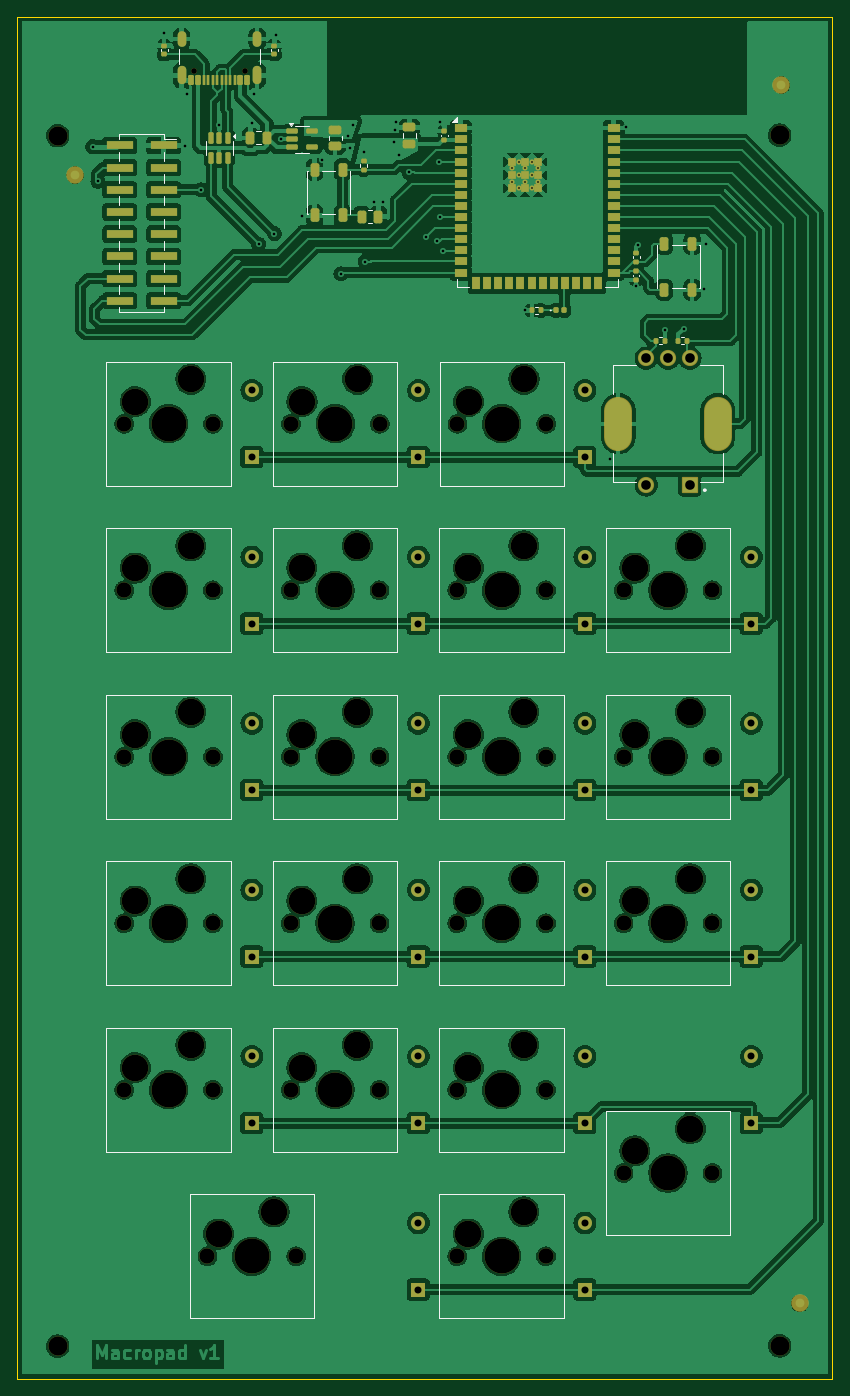
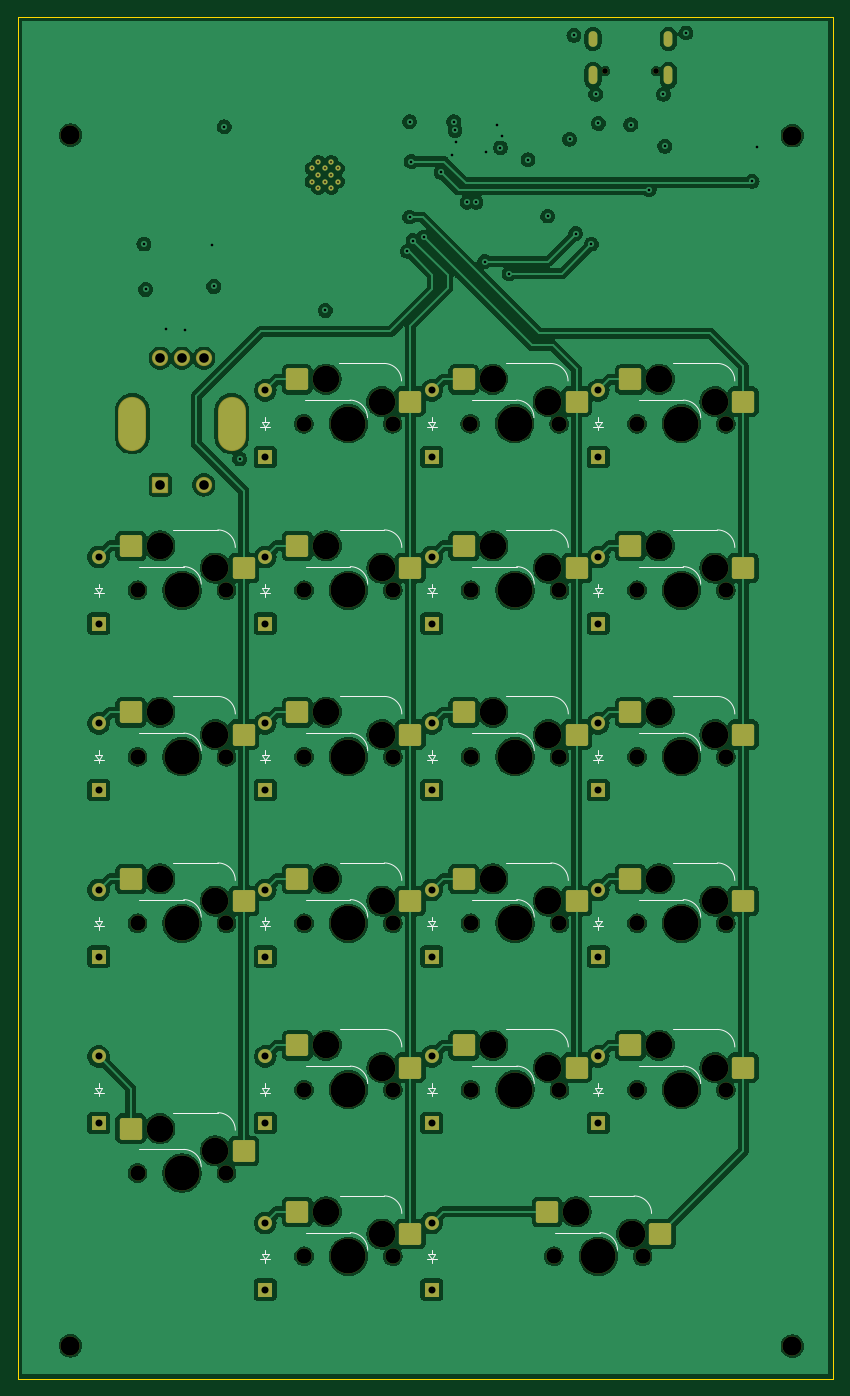
Circuit board: 13 layer files. Board 93.2 x 155.8 mm.
- bottom_copper: kiCAD Keypad-B_Cu.gbr (371265 bytes)
- bottom_mask: kiCAD Keypad-B_Mask.gbr (8663 bytes)
- paste: kiCAD Keypad-B_Paste.gbr (2519 bytes)
- bottom_silk: kiCAD Keypad-B_Silkscreen.gbr (12510 bytes)
- outline: kiCAD Keypad-Edge_Cuts.gbr (609 bytes)
- top_copper: kiCAD Keypad-F_Cu.gbr (434819 bytes)
- top_mask: kiCAD Keypad-F_Mask.gbr (12862 bytes)
- paste: kiCAD Keypad-F_Paste.gbr (6457 bytes)
- top_silk: kiCAD Keypad-F_Silkscreen.gbr (10272 bytes)
- inner_copper: kiCAD Keypad-In1_Cu.gbr (321821 bytes)
- inner_copper: kiCAD Keypad-In2_Cu.gbr (321821 bytes)
- drill: kiCAD Keypad-NPTH.drl (2455 bytes)
- drill: kiCAD Keypad-PTH.drl (2422 bytes)

=== bottom_copper: kiCAD Keypad-B_Cu.gbr (371265 bytes, source omitted) ===
=== bottom_mask: kiCAD Keypad-B_Mask.gbr (8663 bytes, source omitted) ===
=== paste: kiCAD Keypad-B_Paste.gbr (2519 bytes, source withheld) ===
=== bottom_silk: kiCAD Keypad-B_Silkscreen.gbr (12510 bytes, source omitted) ===
=== outline: kiCAD Keypad-Edge_Cuts.gbr ===
%TF.GenerationSoftware,KiCad,Pcbnew,8.0.6*%
%TF.CreationDate,2024-12-05T21:44:37-05:00*%
%TF.ProjectId,kiCAD Keypad,6b694341-4420-44b6-9579-7061642e6b69,rev?*%
%TF.SameCoordinates,Original*%
%TF.FileFunction,Profile,NP*%
%FSLAX46Y46*%
G04 Gerber Fmt 4.6, Leading zero omitted, Abs format (unit mm)*
G04 Created by KiCad (PCBNEW 8.0.6) date 2024-12-05 21:44:37*
%MOMM*%
%LPD*%
G01*
G04 APERTURE LIST*
%TA.AperFunction,Profile*%
%ADD10C,0.050000*%
%TD*%
G04 APERTURE END LIST*
D10*
X32400000Y-34400000D02*
X125650000Y-34400000D01*
X125650000Y-190200000D01*
X32400000Y-190200000D01*
X32400000Y-34400000D01*
M02*

=== top_copper: kiCAD Keypad-F_Cu.gbr (434819 bytes, source omitted) ===
=== top_mask: kiCAD Keypad-F_Mask.gbr (12862 bytes, source omitted) ===
=== paste: kiCAD Keypad-F_Paste.gbr (6457 bytes, source omitted) ===
=== top_silk: kiCAD Keypad-F_Silkscreen.gbr (10272 bytes, source omitted) ===
=== inner_copper: kiCAD Keypad-In1_Cu.gbr (321821 bytes, source omitted) ===
=== inner_copper: kiCAD Keypad-In2_Cu.gbr (321821 bytes, source omitted) ===
=== drill: kiCAD Keypad-NPTH.drl ===
M48
; DRILL file {KiCad 8.0.6} date 2024-12-05T21:44:19-0500
; FORMAT={-:-/ absolute / metric / decimal}
; #@! TF.CreationDate,2024-12-05T21:44:19-05:00
; #@! TF.GenerationSoftware,Kicad,Pcbnew,8.0.6
; #@! TF.FileFunction,NonPlated,1,4,NPTH
FMAT,2
METRIC
; #@! TA.AperFunction,NonPlated,NPTH,ComponentDrill
T1C0.650
; #@! TA.AperFunction,NonPlated,NPTH,ComponentDrill
T2C1.750
; #@! TA.AperFunction,NonPlated,NPTH,ComponentDrill
T3C2.200
; #@! TA.AperFunction,NonPlated,NPTH,ComponentDrill
T4C3.050
; #@! TA.AperFunction,NonPlated,NPTH,ComponentDrill
T5C4.000
%
G90
G05
T1
X52.61Y-40.605
X58.39Y-40.605
T2
X44.609Y-80.962
X44.609Y-100.012
X44.609Y-119.062
X44.609Y-138.112
X44.609Y-157.162
X54.134Y-176.213
X54.769Y-80.962
X54.769Y-100.012
X54.769Y-119.062
X54.769Y-138.112
X54.769Y-157.162
X63.659Y-100.012
X63.659Y-119.062
X63.659Y-138.112
X63.659Y-157.162
X63.689Y-80.962
X64.294Y-176.213
X73.819Y-100.012
X73.819Y-119.062
X73.819Y-138.112
X73.819Y-157.162
X73.849Y-80.962
X82.709Y-100.012
X82.709Y-119.062
X82.709Y-138.112
X82.709Y-157.162
X82.709Y-176.213
X82.739Y-80.962
X92.869Y-100.012
X92.869Y-119.062
X92.869Y-138.112
X92.869Y-157.162
X92.869Y-176.213
X92.899Y-80.962
X101.759Y-100.012
X101.759Y-119.062
X101.759Y-138.112
X101.759Y-166.688
X111.919Y-100.012
X111.919Y-119.062
X111.919Y-138.112
X111.919Y-166.688
T3
X37.0Y-48.0
X37.0Y-186.5
X119.6Y-47.95
X119.6Y-186.45
T4
X45.879Y-78.422
X45.879Y-97.472
X45.879Y-116.522
X45.879Y-135.572
X45.879Y-154.623
X52.229Y-75.882
X52.229Y-94.932
X52.229Y-113.983
X52.229Y-133.032
X52.229Y-152.082
X55.404Y-173.672
X61.754Y-171.132
X64.929Y-97.472
X64.929Y-116.522
X64.929Y-135.572
X64.929Y-154.623
X64.959Y-78.422
X71.279Y-94.932
X71.279Y-113.983
X71.279Y-133.032
X71.279Y-152.082
X71.309Y-75.882
X83.979Y-97.472
X83.979Y-116.522
X83.979Y-135.572
X83.979Y-154.623
X83.979Y-173.672
X84.009Y-78.422
X90.329Y-94.932
X90.329Y-113.983
X90.329Y-133.032
X90.329Y-152.082
X90.329Y-171.132
X90.359Y-75.882
X103.029Y-97.472
X103.029Y-116.522
X103.029Y-135.572
X103.029Y-164.147
X109.379Y-94.932
X109.379Y-113.983
X109.379Y-133.032
X109.379Y-161.607
T5
X49.689Y-80.962
X49.689Y-100.012
X49.689Y-119.062
X49.689Y-138.112
X49.689Y-157.162
X59.214Y-176.213
X68.739Y-100.012
X68.739Y-119.062
X68.739Y-138.112
X68.739Y-157.162
X68.769Y-80.962
X87.789Y-100.012
X87.789Y-119.062
X87.789Y-138.112
X87.789Y-157.162
X87.789Y-176.213
X87.819Y-80.962
X106.839Y-100.012
X106.839Y-119.062
X106.839Y-138.112
X106.839Y-166.688
M30

=== drill: kiCAD Keypad-PTH.drl ===
M48
; DRILL file {KiCad 8.0.6} date 2024-12-05T21:44:19-0500
; FORMAT={-:-/ absolute / metric / decimal}
; #@! TF.CreationDate,2024-12-05T21:44:19-05:00
; #@! TF.GenerationSoftware,Kicad,Pcbnew,8.0.6
; #@! TF.FileFunction,Plated,1,4,PTH
FMAT,2
METRIC
; #@! TA.AperFunction,Plated,PTH,ComponentDrill
T1C0.200
; #@! TA.AperFunction,Plated,PTH,ViaDrill
T2C0.300
; #@! TA.AperFunction,Plated,PTH,ComponentDrill
T3C0.600
; #@! TA.AperFunction,Plated,PTH,ComponentDrill
T4C0.800
; #@! TA.AperFunction,Plated,PTH,ComponentDrill
T5C1.100
; #@! TA.AperFunction,Plated,PTH,ComponentDrill
T6C2.000
%
G90
G05
T1
X89.0Y-51.75
X89.0Y-53.25
X89.75Y-51.0
X89.75Y-52.5
X89.75Y-54.0
X90.5Y-51.75
X90.5Y-53.25
X91.25Y-51.0
X91.25Y-52.5
X91.25Y-54.0
X92.0Y-51.75
X92.0Y-53.25
T2
X41.0Y-49.25
X41.6Y-53.2
X49.181Y-36.25
X51.6Y-49.2
X51.75Y-43.25
X53.4Y-54.2
X55.5Y-46.75
X59.2Y-46.6
X59.5Y-43.25
X60.0Y-60.4
X61.8Y-59.2
X62.0Y-36.5
X62.5Y-48.4
X65.0Y-57.2
X67.25Y-50.75
X69.4Y-63.8
X70.2Y-48.0
X70.4Y-49.4
X70.75Y-46.75
X72.0Y-49.9
X72.2Y-62.4
X73.2Y-55.6
X74.2Y-55.6
X75.5Y-48.75
X75.6Y-47.4
X75.75Y-46.4
X76.0Y-50.25
X77.2Y-52.2
X79.2Y-59.6
X80.4Y-60.0
X80.6Y-50.96
X80.8Y-46.4
X80.8Y-57.31
X81.04Y-61.213
X90.425Y-68.0
X100.25Y-85.0
X102.0Y-47.0
X103.2Y-65.25
X103.4Y-60.49
X106.5Y-70.25
X108.625Y-70.125
X111.0Y-65.6
X111.2Y-60.4
T4
X59.214Y-77.153
X59.214Y-84.772
X59.214Y-96.203
X59.214Y-103.822
X59.214Y-115.252
X59.214Y-122.872
X59.214Y-134.302
X59.214Y-141.922
X59.214Y-153.352
X59.214Y-160.972
X78.264Y-77.153
X78.264Y-84.772
X78.264Y-96.203
X78.264Y-103.822
X78.264Y-115.252
X78.264Y-122.872
X78.264Y-134.302
X78.264Y-141.922
X78.264Y-153.352
X78.264Y-160.972
X78.264Y-172.403
X78.264Y-180.022
X97.314Y-77.153
X97.314Y-84.772
X97.314Y-96.203
X97.314Y-103.822
X97.314Y-115.252
X97.314Y-122.872
X97.314Y-134.302
X97.314Y-141.922
X97.314Y-153.352
X97.314Y-160.972
X97.314Y-172.403
X97.314Y-180.022
X116.364Y-96.203
X116.364Y-103.822
X116.364Y-115.252
X116.364Y-122.872
X116.364Y-134.302
X116.364Y-141.922
X116.364Y-153.352
X116.364Y-160.972
T5
X104.339Y-73.462
X104.339Y-87.962
X106.839Y-73.462
X109.339Y-73.462
X109.339Y-87.962
T3
G00X51.18Y-37.325
M15
G01X51.18Y-36.525
M16
G05
G00X51.18Y-41.655
M15
G01X51.18Y-40.555
M16
G05
G00X59.82Y-37.325
M15
G01X59.82Y-36.525
M16
G05
G00X59.82Y-41.655
M15
G01X59.82Y-40.555
M16
G05
T6
G00X101.139Y-81.362
M15
G01X101.139Y-80.562
M16
G05
G00X112.539Y-81.362
M15
G01X112.539Y-80.562
M16
G05
M30
